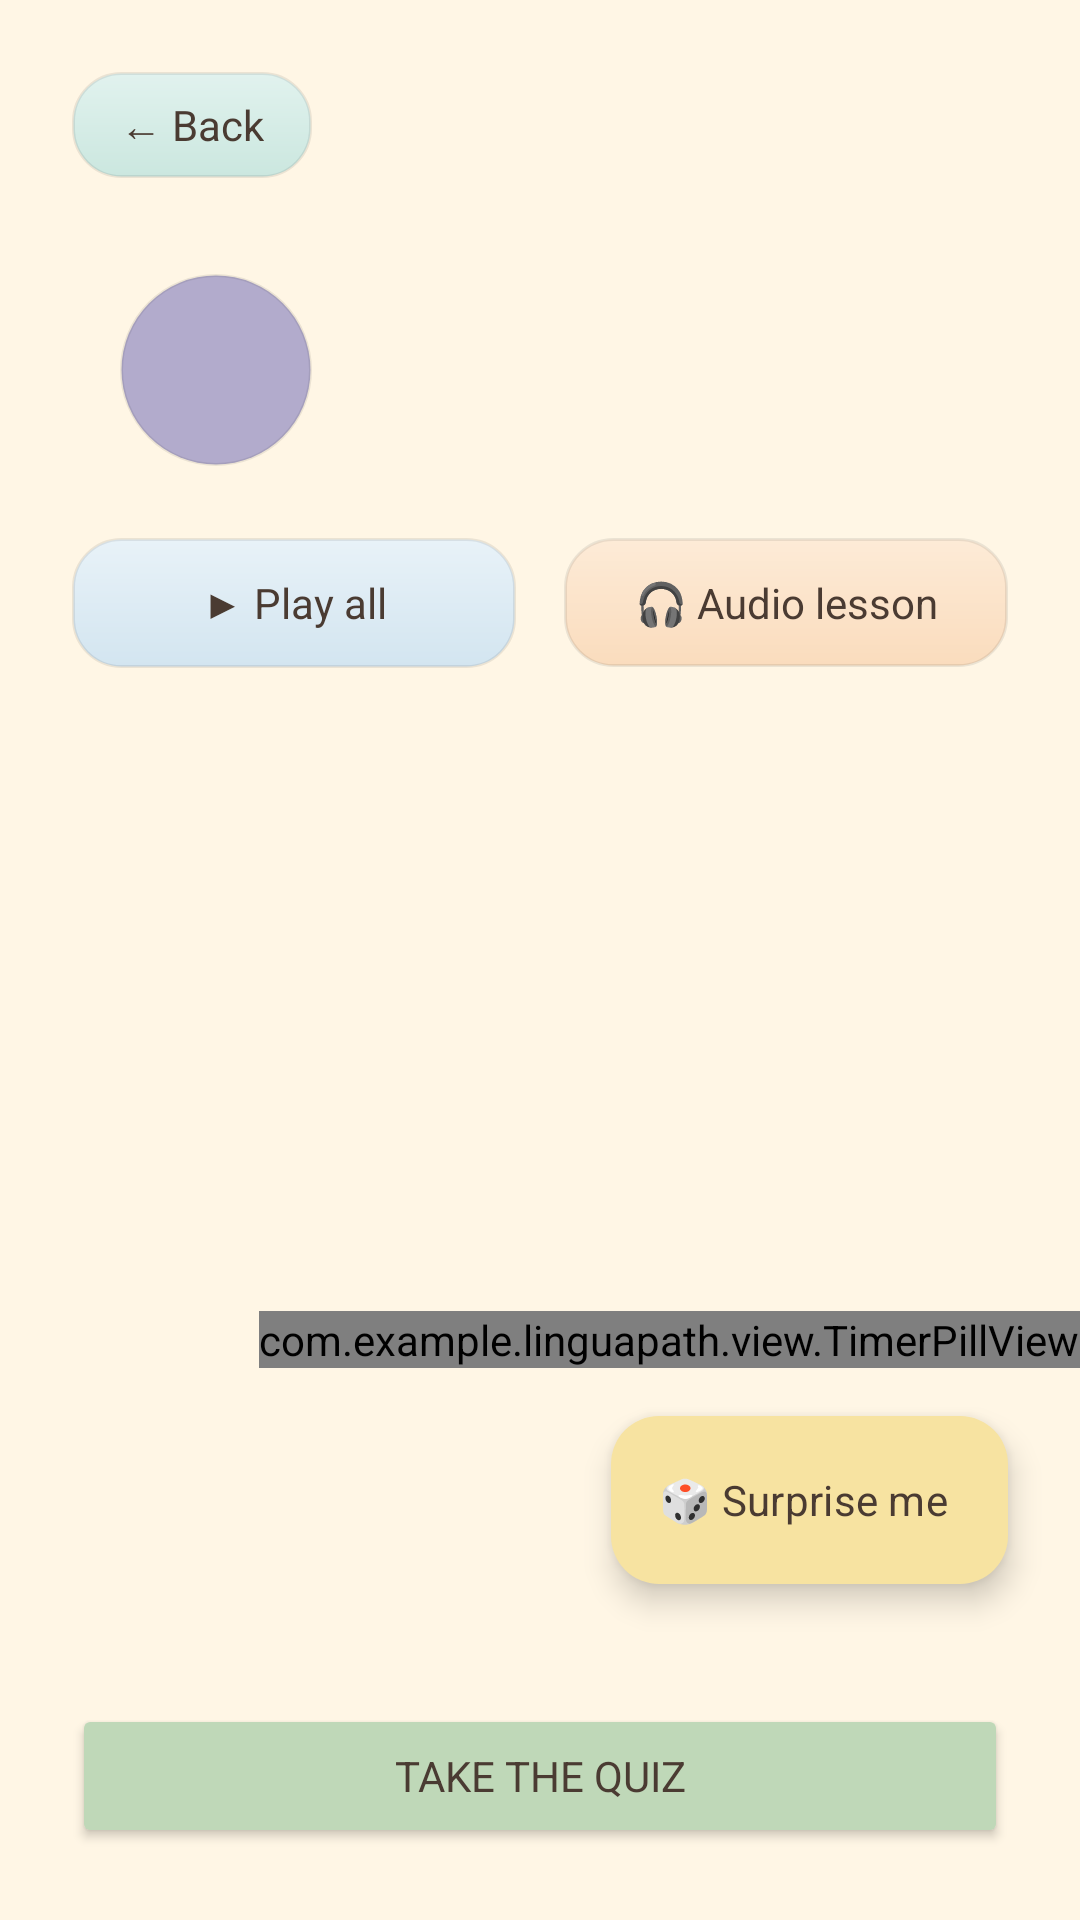

Layout XML and referenced resources for this Android screen:
<!-- AndroidManifest.xml: application theme Theme.LinguaPath -->
<!-- res/layout/activity_course.xml -->
<?xml version="1.0" encoding="utf-8"?>
<FrameLayout
    xmlns:android="http://schemas.android.com/apk/res/android"
    xmlns:app="http://schemas.android.com/apk/res-auto"
    android:layout_width="match_parent"
    android:layout_height="match_parent"
    android:background="@color/cream"
    android:fitsSystemWindows="true">

    <LinearLayout
        android:layout_width="match_parent"
        android:layout_height="match_parent"
        android:orientation="vertical"
        android:padding="24dp">

        <TextView
            android:id="@+id/buttonBack"
            android:layout_width="wrap_content"
            android:layout_height="wrap_content"
            android:background="@drawable/bg_card_sage"
            android:clickable="true"
            android:focusable="true"
            android:paddingStart="16dp"
            android:paddingTop="8dp"
            android:paddingEnd="16dp"
            android:paddingBottom="8dp"
            android:text="@string/back"
            android:textColor="@color/ink"
            android:textSize="14sp" />

        <LinearLayout
            android:id="@+id/headerBand"
            android:layout_width="match_parent"
            android:layout_height="wrap_content"
            android:layout_marginTop="16dp"
            android:elevation="4dp"
            android:gravity="center_vertical"
            android:orientation="horizontal"
            android:padding="16dp">

            <TextView
                android:id="@+id/textSticker"
                android:layout_width="64dp"
                android:layout_height="64dp"
                android:background="@drawable/bg_sticker"
                android:gravity="center"
                android:textSize="32sp" />

            <LinearLayout
                android:layout_width="0dp"
                android:layout_height="wrap_content"
                android:layout_marginStart="16dp"
                android:layout_weight="1"
                android:orientation="vertical">

                <TextView
                    android:id="@+id/textCourseTitle"
                    android:layout_width="wrap_content"
                    android:layout_height="wrap_content"
                    android:textColor="@color/ink"
                    android:textSize="26sp"
                    android:textStyle="bold" />

                <TextView
                    android:id="@+id/textCourseInfo"
                    android:layout_width="wrap_content"
                    android:layout_height="wrap_content"
                    android:textColor="@color/ink"
                    android:textSize="16sp" />
            </LinearLayout>
        </LinearLayout>

        
        <LinearLayout
            android:layout_width="match_parent"
            android:layout_height="wrap_content"
            android:layout_marginTop="8dp"
            android:orientation="horizontal">

            <TextView
                android:id="@+id/buttonPlayAll"
                android:layout_width="0dp"
                android:layout_height="wrap_content"
                android:layout_marginEnd="8dp"
                android:layout_weight="1"
                android:background="@drawable/bg_card_sky"
                android:clickable="true"
                android:elevation="2dp"
                android:focusable="true"
                android:gravity="center"
                android:paddingTop="12dp"
                android:paddingBottom="12dp"
                android:text="@string/playback_play_all"
                android:textColor="@color/ink"
                android:textSize="14sp" />

            <TextView
                android:id="@+id/buttonAudioLesson"
                android:layout_width="0dp"
                android:layout_height="wrap_content"
                android:layout_marginStart="8dp"
                android:layout_weight="1"
                android:background="@drawable/bg_card_peach"
                android:clickable="true"
                android:elevation="2dp"
                android:focusable="true"
                android:gravity="center"
                android:paddingTop="12dp"
                android:paddingBottom="12dp"
                android:text="@string/playback_audio_lesson"
                android:textColor="@color/ink"
                android:textSize="14sp" />
        </LinearLayout>

        <TextView
            android:id="@+id/textPlayback"
            android:layout_width="match_parent"
            android:layout_height="wrap_content"
            android:layout_marginTop="4dp"
            android:minHeight="20dp"
            android:textColor="@color/ink_soft"
            android:textSize="14sp" />

        
        <androidx.recyclerview.widget.RecyclerView
            android:id="@+id/recyclerWords"
            android:layout_width="match_parent"
            android:layout_height="0dp"
            android:layout_marginTop="4dp"
            android:layout_weight="1"
            android:clipToPadding="false"
            android:layoutAnimation="@anim/layout_list_enter"
            android:paddingBottom="72dp" />

        <Button
            android:id="@+id/buttonComplete"
            android:layout_width="match_parent"
            android:layout_height="wrap_content"
            android:layout_marginTop="12dp"
            android:backgroundTint="@color/sage"
            android:text="@string/complete_stage"
            android:textColor="@color/ink" />
    </LinearLayout>

    <com.google.android.material.floatingactionbutton.ExtendedFloatingActionButton
        android:id="@+id/fabSurprise"
        android:layout_width="wrap_content"
        android:layout_height="wrap_content"
        android:layout_gravity="bottom|end"
        android:layout_marginEnd="24dp"
        android:layout_marginBottom="112dp"
        android:text="@string/fab_surprise"
        android:textColor="@color/ink"
        app:backgroundTint="@color/butter" />

    <com.example.linguapath.view.TimerPillView
        android:id="@+id/timerPill"
        android:layout_width="wrap_content"
        android:layout_height="wrap_content"
        android:layout_gravity="bottom|end"
        android:layout_marginBottom="184dp" />

</FrameLayout>
<!-- resources referenced by this layout -->
<resources>
  <color name="butter">#F7E3A1</color>
  <color name="cream">#FFF6E5</color>
  <color name="ink">#4A3B32</color>
  <color name="ink_soft">#8A7A6E</color>
  <color name="sage">#BFD8B8</color>
  <!-- drawable bg_card_peach (drawable) -->
  <?xml version="1.0" encoding="utf-8"?>
  <shape xmlns:android="http://schemas.android.com/apk/res/android"
      android:shape="rectangle">
      <gradient
          android:angle="270"
          android:endColor="#FADCBD"
          android:startColor="#FDEBD7" />
      <corners android:radius="16dp" />
      <stroke
          android:width="1dp"
          android:color="#14000000" />
  </shape>
  <!-- drawable bg_card_sage (drawable) -->
  <?xml version="1.0" encoding="utf-8"?>
  <shape xmlns:android="http://schemas.android.com/apk/res/android"
      android:shape="rectangle">
      <gradient
          android:angle="270"
          android:endColor="#CBE7DF"
          android:startColor="#E1F2EE" />
      <corners android:radius="16dp" />
      <stroke
          android:width="1dp"
          android:color="#14000000" />
  </shape>
  <!-- drawable bg_card_sky (drawable) -->
  <?xml version="1.0" encoding="utf-8"?>
  <shape xmlns:android="http://schemas.android.com/apk/res/android"
      android:shape="rectangle">
      <gradient
          android:angle="270"
          android:endColor="#D3E5F0"
          android:startColor="#E8F2F8" />
      <corners android:radius="16dp" />
      <stroke
          android:width="1dp"
          android:color="#14000000" />
  </shape>
  <!-- drawable bg_sticker (drawable) -->
  <?xml version="1.0" encoding="utf-8"?>
  <shape xmlns:android="http://schemas.android.com/apk/res/android"
      android:shape="oval">
      <solid android:color="@color/card" />
      <stroke
          android:width="1dp"
          android:color="#14000000" />
  </shape>
  <string name="back">← Back</string>
  <string name="complete_stage">Take the quiz</string>
  <string name="fab_surprise">🎲 Surprise me</string>
  <string name="playback_audio_lesson">🎧 Audio lesson</string>
  <string name="playback_play_all">▶ Play all</string>
  <style name="Theme.LinguaPath" parent="Base.Theme.LinguaPath" />
  <color name="card">#B2ABCC</color>
  <style name="Base.Theme.LinguaPath" parent="Theme.Material3.Light.NoActionBar">
          <item name="colorPrimary">@color/primary</item>
          <item name="colorOnPrimary">@color/card</item>
          <item name="colorSecondary">@color/accent</item>
          <item name="android:windowBackground">@color/cream</item>
          <item name="android:fontFamily">sans-serif</item>
          <item name="android:textColorPrimary">@color/ink</item>
          <item name="android:windowLightStatusBar">true</item>
          
          
      </style>
  <color name="primary">#7BA881</color>
  <color name="accent">#E9A07A</color>
</resources>
